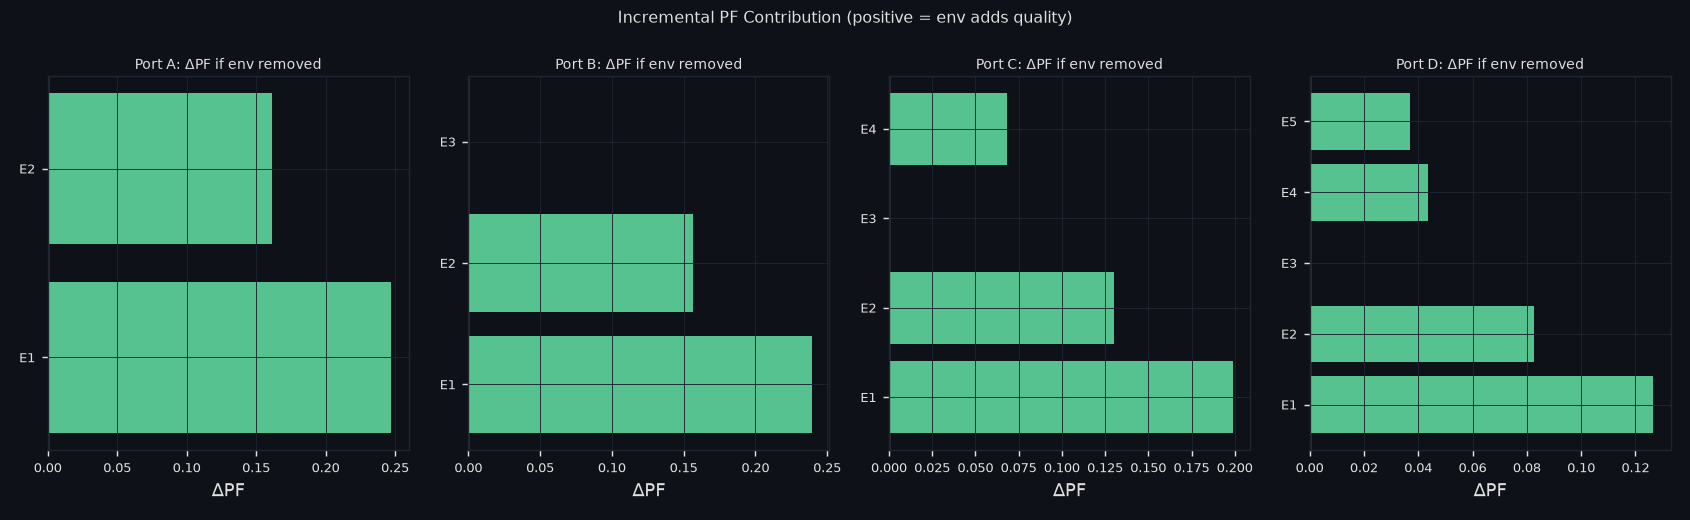

The file beside this chart, header and first rows:
portfolio, env, n_attributed, pf_without, delta_pf, additive
A, E1, 14, 1.283, 0.2474, True
A, E2, 11, 1.369, 0.1612, True
B, E1, 14, 1.259, 0.2395, True
B, E2, 11, 1.342, 0.1563, True
B, E3, 0, 1.498, 0.0, True
C, E1, 17, 1.314, 0.1988, True
C, E2, 13, 1.382, 0.1301, True
C, E3, 0, 1.512, 0.0, True
C, E4, 6, 1.444, 0.0683, True
D, E1, 17, 1.358, 0.1266, True
D, E2, 13, 1.402, 0.0827, True
D, E3, 0, 1.484, 0.0, True
D, E4, 6, 1.441, 0.0435, True
D, E5, 5, 1.448, 0.037, True
